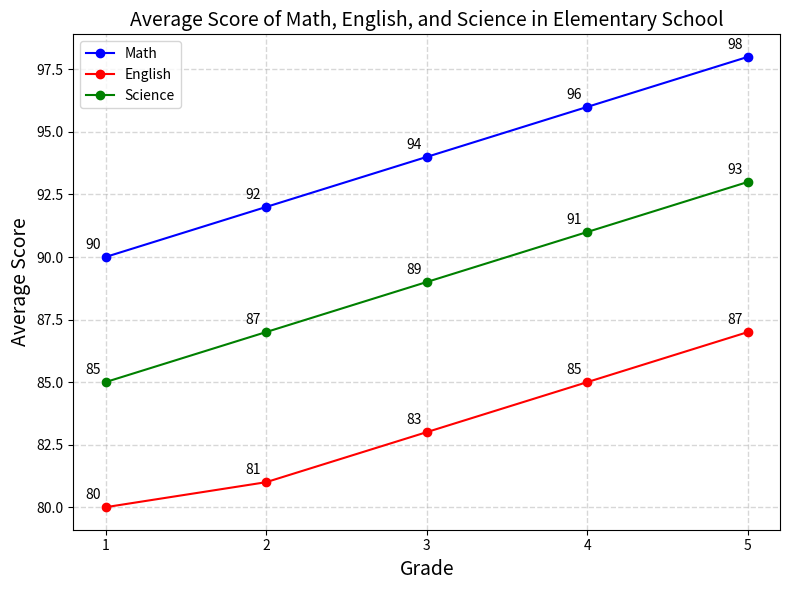

The matplotlib source for this figure: (Note: this script raises an exception after producing the figure.)

import matplotlib.pyplot as plt
import numpy as np

x = np.array([1,2,3,4,5])
math = np.array([90,92,94,96,98])
english = np.array([80,81,83,85,87])
science = np.array([85,87,89,91,93])

fig = plt.figure(figsize=(8,6))
ax = fig.add_subplot(1, 1, 1)
ax.plot(x, math, marker='o', color='blue', label='Math')
ax.plot(x, english, marker='o', color='red', label='English')
ax.plot(x, science, marker='o', color='green', label='Science')
ax.grid(linestyle='--', linewidth=1, alpha=0.5)
plt.xlabel('Grade', fontsize=14)
plt.ylabel('Average Score', fontsize=14)
plt.xticks(x)
plt.title('Average Score of Math, English, and Science in Elementary School', fontsize=14)
for a, b, c, d in zip(x, math, english, science):
    ax.text(a-0.08, b+0.2, b, ha='center', va='bottom', fontsize=10)
    ax.text(a-0.08, c+0.2, c, ha='center', va='bottom', fontsize=10)
    ax.text(a-0.08, d+0.2, d, ha='center', va='bottom', fontsize=10)
plt.legend(loc='best')
plt.tight_layout()
plt.savefig('line chart/png/499.png')
plt.clf()
